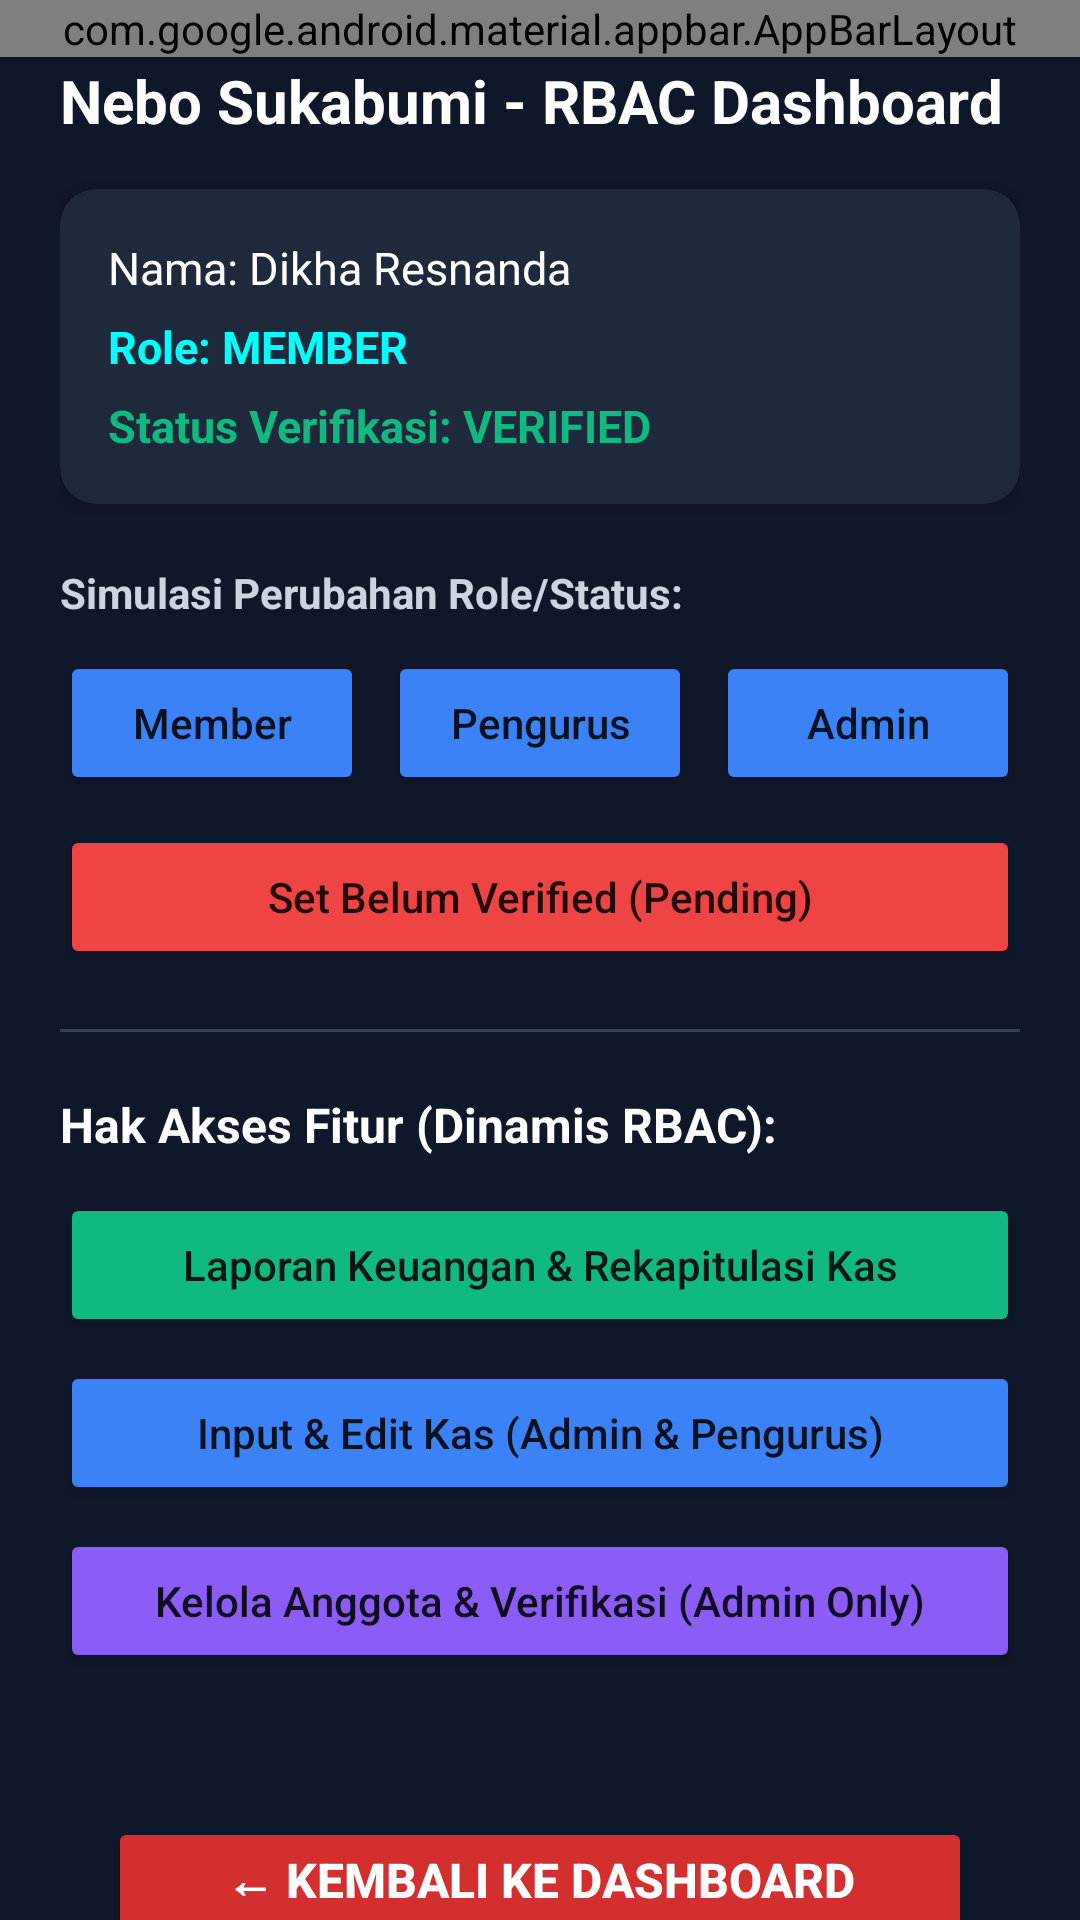

Layout XML and referenced resources for this Android screen:
<!-- AndroidManifest.xml: application theme Theme.NeboSukabumi -->
<!-- res/layout/activity_rbac.xml -->
<?xml version="1.0" encoding="utf-8"?>
<androidx.coordinatorlayout.widget.CoordinatorLayout xmlns:android="http://schemas.android.com/apk/res/android"
    xmlns:app="http://schemas.android.com/apk/res-auto"
    xmlns:tools="http://schemas.android.com/tools"
    android:layout_width="match_parent"
    android:layout_height="match_parent"
    android:background="#0F172A">

    <com.google.android.material.appbar.AppBarLayout
        android:layout_width="match_parent"
        android:layout_height="wrap_content"
        android:theme="@style/ThemeOverlay.AppCompat.Dark.ActionBar">

        <androidx.appcompat.widget.Toolbar
            android:id="@+id/toolbar"
            android:layout_width="match_parent"
            android:layout_height="?attr/actionBarSize"
            android:background="#1E293B"
            app:popupTheme="@style/ThemeOverlay.AppCompat.Light"
            app:title="Simulasi RBAC"
            app:titleTextColor="#FFFFFF" />

    </com.google.android.material.appbar.AppBarLayout>

    <androidx.core.widget.NestedScrollView
        android:layout_width="match_parent"
        android:layout_height="match_parent"
        android:fillViewport="true"
        app:layout_behavior="@string/appbar_scrolling_view_behavior">

        <LinearLayout
            android:layout_width="match_parent"
            android:layout_height="wrap_content"
            android:orientation="vertical"
            android:padding="20dp">

            <TextView
                android:layout_width="wrap_content"
                android:layout_height="wrap_content"
                android:text="Nebo Sukabumi - RBAC Dashboard"
                android:textColor="#FFFFFF"
                android:textSize="20sp"
                android:textStyle="bold" />

            
            <androidx.cardview.widget.CardView
                android:layout_width="match_parent"
                android:layout_height="wrap_content"
                android:layout_marginTop="16dp"
                app:cardBackgroundColor="#1E293B"
                app:cardCornerRadius="12dp"
                app:cardElevation="4dp">

                <LinearLayout
                    android:layout_width="match_parent"
                    android:layout_height="wrap_content"
                    android:orientation="vertical"
                    android:padding="16dp">

                    <TextView
                        android:id="@+id/tvNama"
                        android:layout_width="wrap_content"
                        android:layout_height="wrap_content"
                        android:text="Nama: Dikha Resnanda"
                        android:textColor="#FFFFFF"
                        android:textSize="15sp" />

                    <TextView
                        android:id="@+id/tvRole"
                        android:layout_width="wrap_content"
                        android:layout_height="wrap_content"
                        android:layout_marginTop="6dp"
                        android:text="Role: MEMBER"
                        android:textColor="#00FFFF"
                        android:textSize="15sp"
                        android:textStyle="bold" />

                    <TextView
                        android:id="@+id/tvStatusVerifikasi"
                        android:layout_width="wrap_content"
                        android:layout_height="wrap_content"
                        android:layout_marginTop="6dp"
                        android:text="Status Verifikasi: VERIFIED"
                        android:textColor="#10B981"
                        android:textSize="15sp"
                        android:textStyle="bold" />
                </LinearLayout>
            </androidx.cardview.widget.CardView>

            
            <TextView
                android:layout_width="wrap_content"
                android:layout_height="wrap_content"
                android:layout_marginTop="20dp"
                android:text="Simulasi Perubahan Role/Status:"
                android:textColor="#CBD5E1"
                android:textStyle="bold" />

            <LinearLayout
                android:layout_width="match_parent"
                android:layout_height="wrap_content"
                android:layout_marginTop="10dp"
                android:orientation="horizontal">

                <Button
                    android:id="@+id/btnRoleMember"
                    android:layout_width="0dp"
                    android:layout_height="wrap_content"
                    android:layout_weight="1"
                    android:backgroundTint="#3B82F6"
                    android:text="Member"
                    android:textAllCaps="false" />

                <Button
                    android:id="@+id/btnRolePengurus"
                    android:layout_width="0dp"
                    android:layout_height="wrap_content"
                    android:layout_marginStart="8dp"
                    android:layout_weight="1"
                    android:backgroundTint="#3B82F6"
                    android:text="Pengurus"
                    android:textAllCaps="false" />

                <Button
                    android:id="@+id/btnRoleAdmin"
                    android:layout_width="0dp"
                    android:layout_height="wrap_content"
                    android:layout_marginStart="8dp"
                    android:layout_weight="1"
                    android:backgroundTint="#3B82F6"
                    android:text="Admin"
                    android:textAllCaps="false" />
            </LinearLayout>

            <Button
                android:id="@+id/btnTogglePending"
                android:layout_width="match_parent"
                android:layout_height="wrap_content"
                android:layout_marginTop="10dp"
                android:backgroundTint="#EF4444"
                android:text="Set Belum Verified (Pending)"
                android:textAllCaps="false" />

            <View
                android:layout_width="match_parent"
                android:layout_height="1dp"
                android:layout_marginVertical="20dp"
                android:background="#334155" />

            
            <TextView
                android:layout_width="wrap_content"
                android:layout_height="wrap_content"
                android:text="Hak Akses Fitur (Dinamis RBAC):"
                android:textColor="#FFFFFF"
                android:textSize="16sp"
                android:textStyle="bold" />

            <Button
                android:id="@+id/btnLaporan"
                android:layout_width="match_parent"
                android:layout_height="wrap_content"
                android:layout_marginTop="12dp"
                android:backgroundTint="#10B981"
                android:text="Laporan Keuangan &amp; Rekapitulasi Kas"
                android:textAllCaps="false" />

            <Button
                android:id="@+id/btnInputKas"
                android:layout_width="match_parent"
                android:layout_height="wrap_content"
                android:layout_marginTop="8dp"
                android:backgroundTint="#3B82F6"
                android:text="Input &amp; Edit Kas (Admin &amp; Pengurus)"
                android:textAllCaps="false" />

            <Button
                android:id="@+id/btnKelolaAnggota"
                android:layout_width="match_parent"
                android:layout_height="wrap_content"
                android:layout_marginTop="8dp"
                android:backgroundTint="#8B5CF6"
                android:text="Kelola Anggota &amp; Verifikasi (Admin Only)"
                android:textAllCaps="false" />

            <View
                android:layout_width="match_parent"
                android:layout_height="0dp"
                android:layout_weight="1"
                android:minHeight="32dp" />

            
            <Button
                android:id="@+id/btnKembaliKeDashboard"
                android:layout_width="match_parent"
                android:layout_height="56dp"
                android:layout_margin="16dp"
                android:backgroundTint="#D32F2F"
                android:text="← KEMBALI KE DASHBOARD UTAMA"
                android:textAllCaps="false"
                android:textColor="#FFFFFF"
                android:textSize="16sp"
                android:textStyle="bold" />

        </LinearLayout>
    </androidx.core.widget.NestedScrollView>

</androidx.coordinatorlayout.widget.CoordinatorLayout>
<!-- resources referenced by this layout -->
<resources>
  <style name="Theme.NeboSukabumi" parent="android:Theme.Material.Light.NoActionBar">
          <item name="android:statusBarColor">@android:color/transparent</item>
          <item name="android:navigationBarColor">@android:color/transparent</item>
      </style>
</resources>
